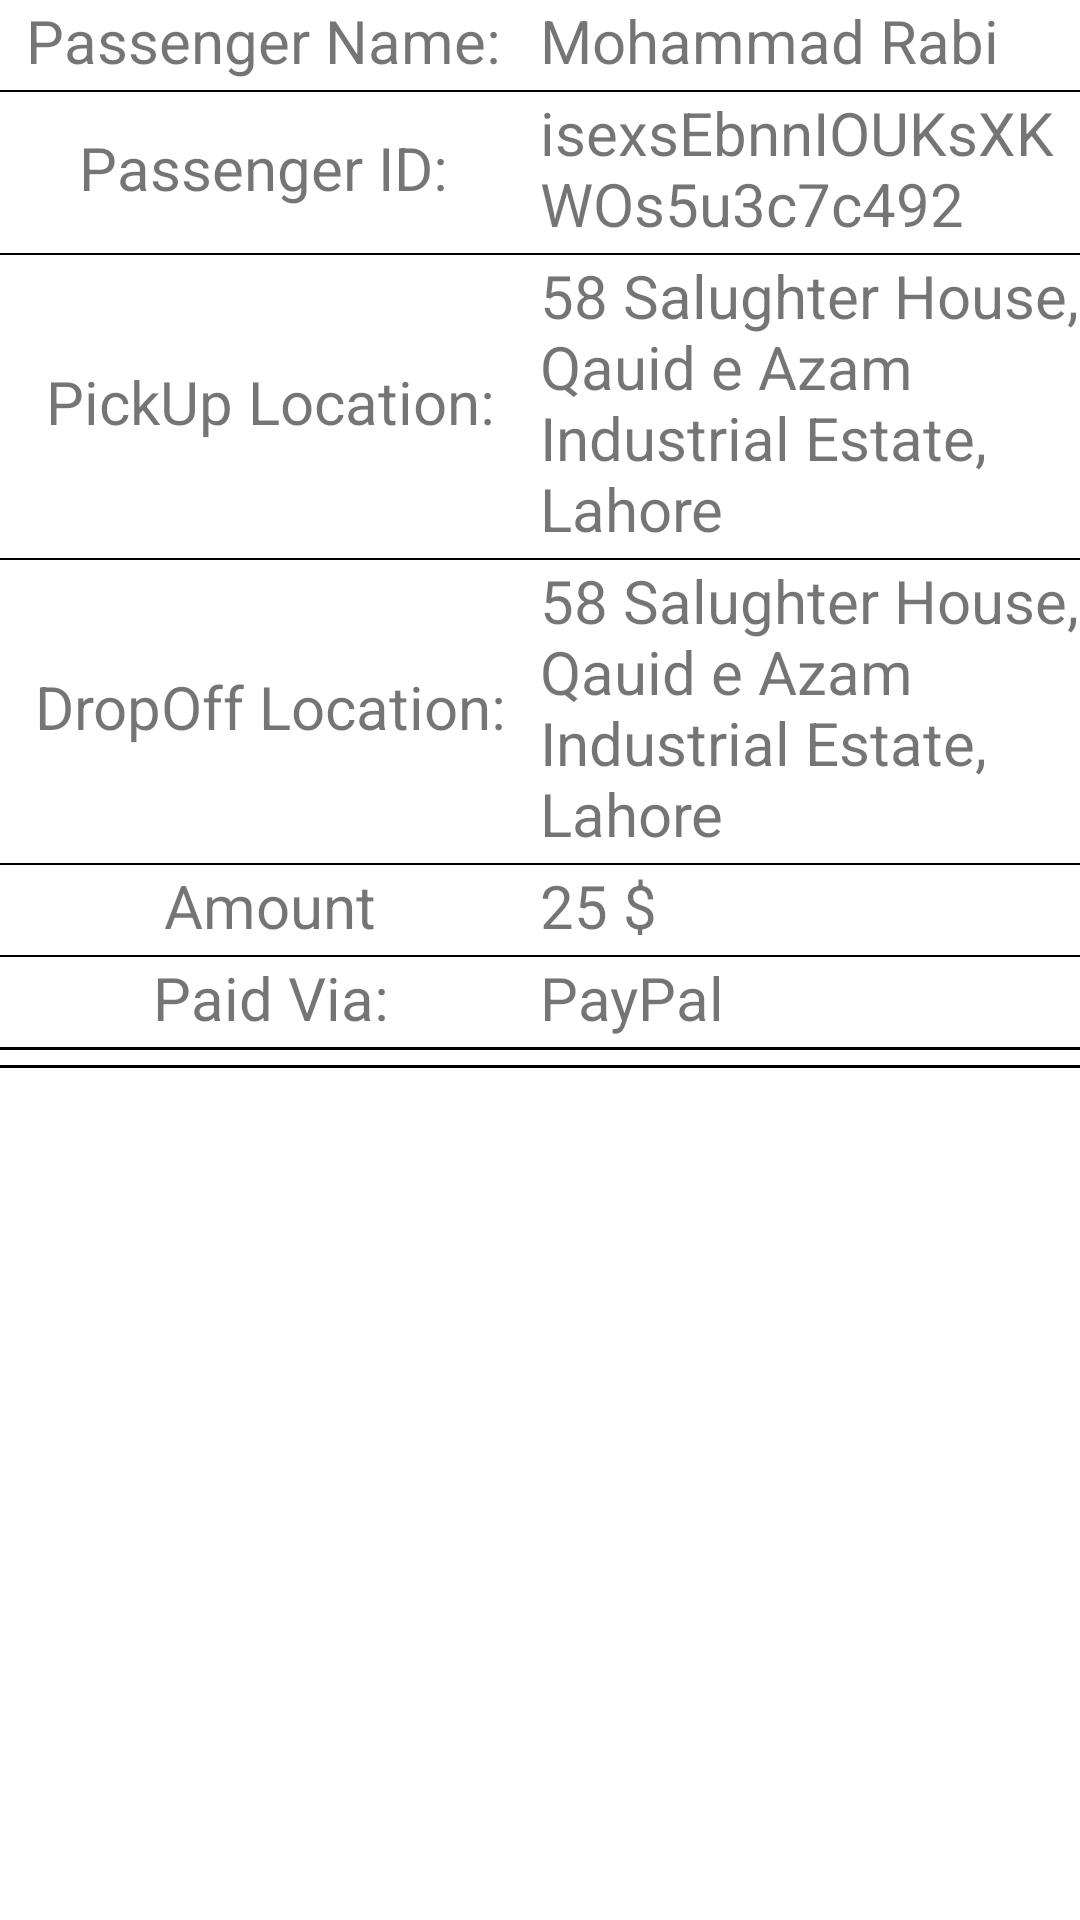

Layout XML and referenced resources for this Android screen:
<!-- AndroidManifest.xml: application theme Theme.ProjectUberSplash -->
<!-- res/layout/completed_rides_row.xml -->
<?xml version="1.0" encoding="utf-8"?>
<LinearLayout xmlns:android="http://schemas.android.com/apk/res/android"
    android:layout_width="match_parent"
    android:layout_height="wrap_content"
    android:layout_marginTop="5dp"
    android:orientation="vertical">

    <LinearLayout
        android:layout_width="match_parent"
        android:layout_height="wrap_content"
        android:orientation="horizontal"
        android:weightSum="2">

        <TextView
            android:id="@+id/Name"
            android:layout_width="0dp"
            android:layout_height="match_parent"
            android:layout_weight="1"
            android:gravity="center"
            android:text="Passenger Name: "
            android:textSize="20dp" />

        <TextView
            android:id="@+id/p_name"
            android:layout_width="0dp"
            android:layout_height="wrap_content"
            android:layout_weight="1"
            android:text="Mohammad Rabi"
            android:textSize="20dp" />
    </LinearLayout>

    <View
        android:layout_width="match_parent"
        android:layout_height="0.5dp"
        android:layout_marginTop="3dp"
        android:background="@color/black" />

    <LinearLayout
        android:layout_width="match_parent"
        android:layout_height="wrap_content"
        android:orientation="horizontal"
        android:weightSum="2">

        <TextView
            android:id="@+id/id"
            android:layout_width="0dp"
            android:layout_height="match_parent"
            android:layout_weight="1"
            android:gravity="center"
            android:text="Passenger ID: "
            android:textSize="20dp" />

        <TextView
            android:id="@+id/p_id"
            android:layout_width="0dp"
            android:layout_height="match_parent"
            android:layout_weight="1"
            android:text="isexsEbnnIOUKsXKWOs5u3c7c492"
            android:textSize="20dp" />
    </LinearLayout>

    <View
        android:layout_width="match_parent"
        android:layout_height="0.5dp"
        android:layout_marginTop="3dp"
        android:background="@color/black" />

    <LinearLayout
        android:layout_width="match_parent"
        android:layout_height="wrap_content"
        android:orientation="horizontal"
        android:weightSum="2">

        <TextView
            android:layout_width="0dp"
            android:layout_height="match_parent"
            android:layout_weight="1"
            android:gravity="center"
            android:text="PickUp Location:"
            android:textSize="20dp" />

        <TextView
            android:id="@+id/p_loc"
            android:layout_width="0dp"
            android:layout_height="match_parent"
            android:layout_weight="1"
            android:text="58 Salughter House, Qauid e Azam Industrial Estate, Lahore"
            android:textSize="20dp" />
    </LinearLayout>

    <View
        android:layout_width="match_parent"
        android:layout_height="0.5dp"
        android:layout_marginTop="3dp"
        android:background="@color/black" />

    <LinearLayout
        android:layout_width="match_parent"
        android:layout_height="wrap_content"
        android:orientation="horizontal"
        android:weightSum="2">

        <TextView
            android:layout_width="0dp"
            android:layout_height="match_parent"
            android:layout_weight="1"
            android:gravity="center"
            android:text="DropOff Location:"
            android:textSize="20dp" />

        <TextView
            android:id="@+id/d_loc"
            android:layout_width="0dp"
            android:layout_height="match_parent"
            android:layout_weight="1"
            android:text="58 Salughter House, Qauid e Azam Industrial Estate, Lahore"
            android:textSize="20dp" />
    </LinearLayout>

    <View
        android:layout_width="match_parent"
        android:layout_height="0.5dp"
        android:layout_marginTop="3dp"
        android:background="@color/black" />


    <LinearLayout
        android:layout_width="match_parent"
        android:layout_height="wrap_content"
        android:orientation="horizontal"
        android:weightSum="2">

        <TextView
            android:layout_width="0dp"
            android:layout_height="match_parent"
            android:layout_weight="1"
            android:gravity="center"
            android:text="Amount"
            android:textSize="20dp" />

        <TextView
            android:id="@+id/price"
            android:layout_width="0dp"
            android:layout_height="match_parent"
            android:layout_weight="1"
            android:text="25 $"
            android:textSize="20dp" />
    </LinearLayout>

    <View
        android:layout_width="match_parent"
        android:layout_height="0.5dp"
        android:layout_marginTop="3dp"
        android:background="@color/black" />

    <LinearLayout
        android:layout_width="match_parent"
        android:layout_height="wrap_content"
        android:orientation="horizontal"
        android:weightSum="2">

        <TextView
            android:layout_width="0dp"
            android:layout_height="match_parent"
            android:layout_weight="1"
            android:gravity="center"
            android:text="Paid Via:"
            android:textSize="20dp" />

        <TextView
            android:id="@+id/p_via"
            android:layout_width="0dp"
            android:layout_height="match_parent"
            android:layout_weight="1"
            android:text="PayPal"
            android:textSize="20dp" />
    </LinearLayout>

    <View
        android:layout_width="match_parent"
        android:layout_height="1dp"
        android:layout_marginTop="3dp"
        android:background="@color/black" />

    <View
        android:layout_width="match_parent"
        android:layout_height="1dp"
        android:layout_marginTop="5dp"
        android:background="@color/black" />

</LinearLayout>
<!-- resources referenced by this layout -->
<resources>
  <color name="black">#FF000000</color>
  <style name="Theme.ProjectUberSplash" parent="Theme.MaterialComponents.DayNight.NoActionBar">
          
          <item name="colorPrimary">@color/black</item>
          <item name="colorPrimaryVariant">@color/black</item>
          <item name="colorOnPrimary">@color/white</item>
          
          <item name="android:textColorSecondary">@android:color/white</item>
          <item name="colorSecondary">@color/teal_200</item>
          <item name="colorSecondaryVariant">@color/teal_700</item>
          <item name="colorOnSecondary">@color/black</item>
          
          <item name="android:statusBarColor" tools:targetApi="l">?attr/colorPrimaryVariant</item>
          
      </style>
  <color name="white">#FFFFFFFF</color>
  <color name="teal_200">#FF000000</color>
  <color name="teal_700">#FF018786</color>
</resources>
